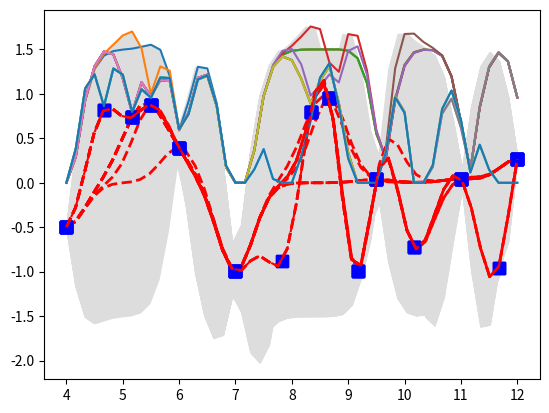

Here is the Python script that generated this plot:
import numpy as np
import matplotlib.pyplot as pl


# Define the kernel function
def kernel(a, b, param):
    sqdist = np.sum(a**2,1).reshape(-1,1) + np.sum(b**2,1) - 2*np.dot(a, b.T)
    return np.exp(-.5 * (1/param) * sqdist)
param = 0.1


# Define the acquisition function
def acquisition(e,q) :
    y= e+1.5*q
    t=[]
    for s in range (0,49):
        if y[s]<0:
            t.append(0)
        else:
            t.append(y[s])
    return t  


# Define the function that plot the acquisition function
def plot_aqci(h,o):
    p = pl.plot(h,o)
    pl.show()
    return p


# Define the function that help us to find
# the absciss of the next point
def explo_point(f,j):
    z = max(acquisition(f,j))
    c = 0
    for i in acquisition(f,j):
        if i != z:
            c = c+1
        else:
            break
    b = np.linspace(4, 12, 49)[c]
    return b


# Test data
n = 50
Xtest = np.linspace(4, 12, n).reshape(-1,1)
K_ss = kernel(Xtest, Xtest, param)


# Training data
H = [4,6,7,9.5,11,12]
G=np.array(H)
Xtrain = G.reshape(6,1)

# Optimisation loop
d=1
l=0
v=1

while v!= l :
    ytrain = -1*np.cos(np.exp(Xtrain)+3)

    # Apply the kernel function to our training points
    K = kernel(Xtrain, Xtrain, param)
    L = np.linalg.cholesky(K + 0.00005*np.eye(len(Xtrain)))

    # Compute the mean at our test points
    K_s = kernel(Xtrain, Xtest, param)
    Lk = np.linalg.solve(L, K_s)
    mu = np.dot(Lk.T, np.linalg.solve(L, ytrain)).reshape((n,))

    # Compute the standard deviation so we can plot it
    s2 = np.diag(K_ss) - np.sum(Lk**2, axis=0)
    stdv = np.sqrt(s2)

    # Graphs
    pl.plot(Xtrain, ytrain, 'bs', ms=8)
    pl.gca().fill_between(Xtest.flat, mu-1.5*stdv, mu+1.5*stdv, color="#dddddd")
    pl.plot(Xtest, mu, 'r--', lw=2)
    pl.show()

    # Acquisition function graph
    plot_aqci(np.linspace(4, 12, 49), acquisition(mu,stdv))


    # Exploration point
    b = explo_point(mu,stdv)
    H.append(b)
    G = np.array(H)
    Xtrain = G.reshape(6+d,1)

    d = d+1
    v = l
    l = b
    
# The optimal function
pl.plot(Xtest,mu,'r--')
pl.show()